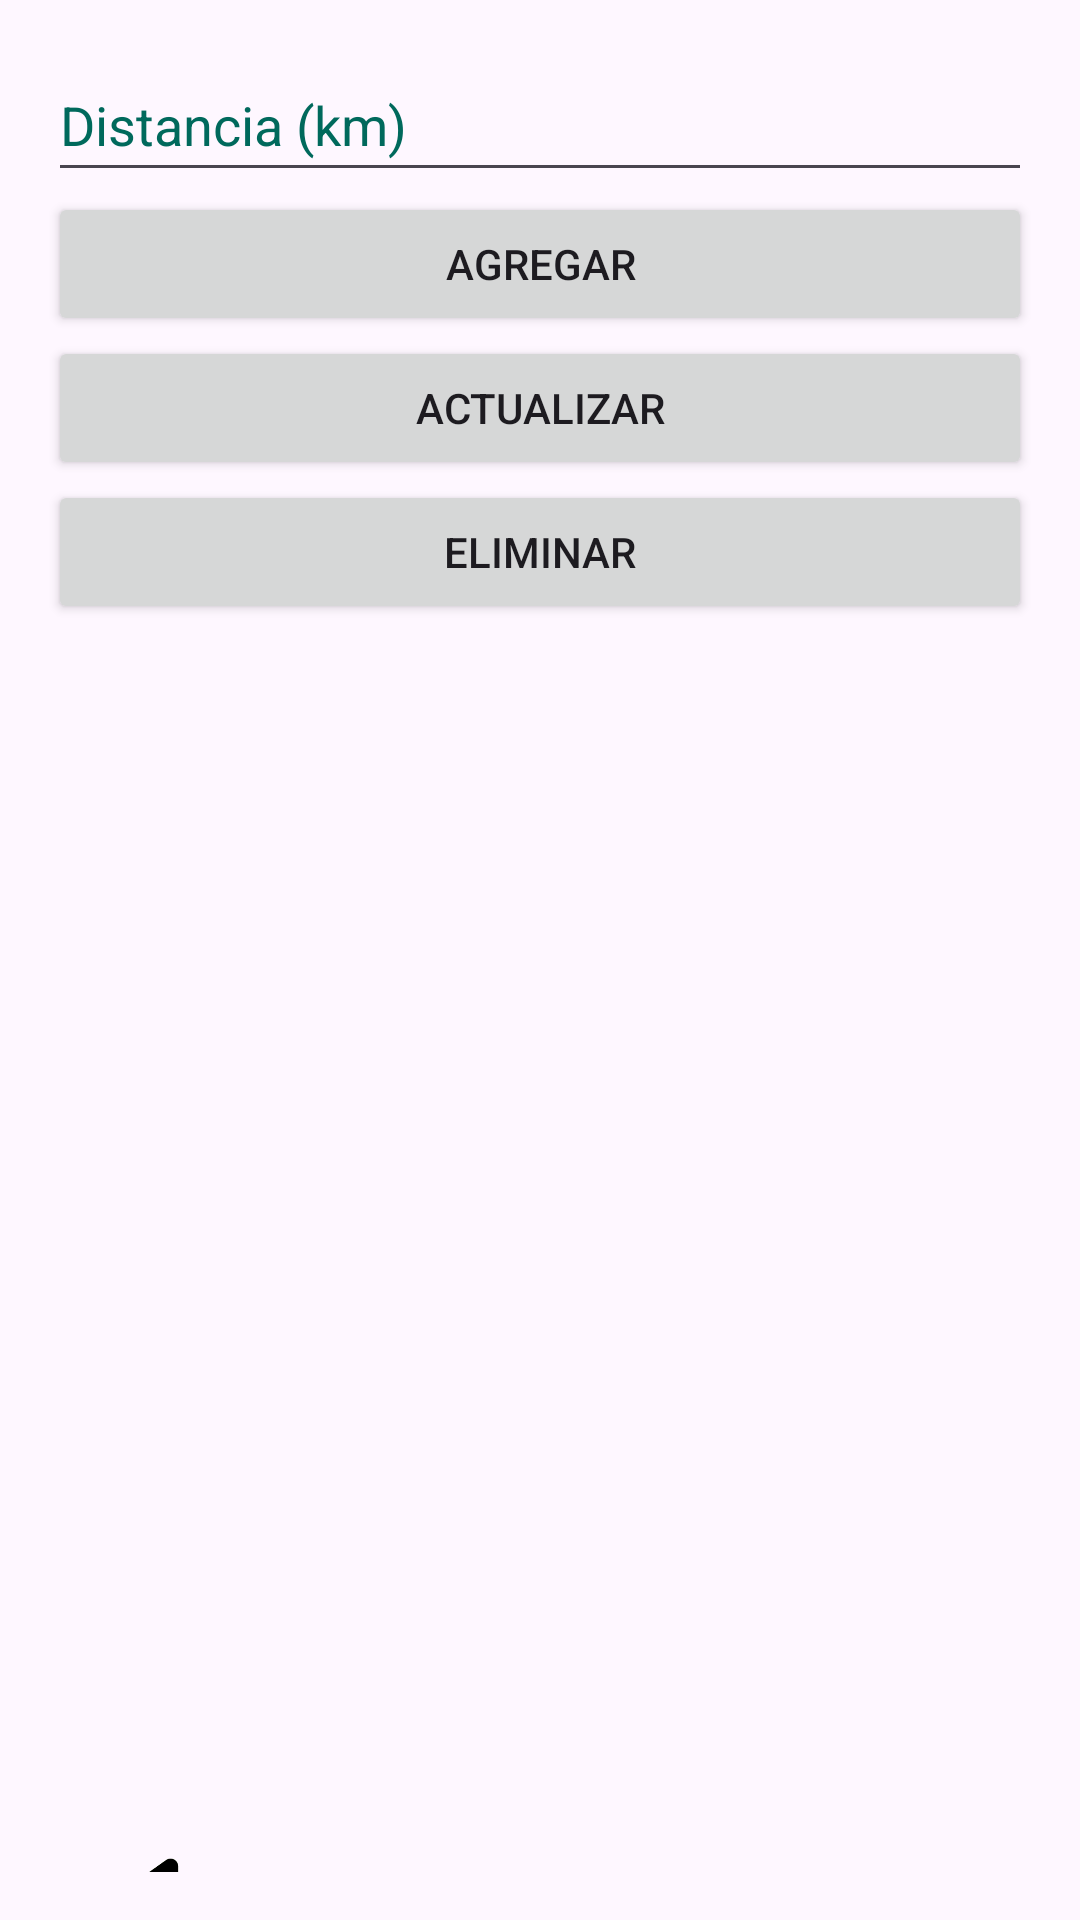

Write the Android layout XML for this screen, with the resource values it uses.
<!-- AndroidManifest.xml: application theme Theme.HealthApplication -->
<!-- res/layout/activity_exercise_training_log.xml -->
<?xml version="1.0" encoding="utf-8"?>
<LinearLayout xmlns:android="http://schemas.android.com/apk/res/android"
    xmlns:tools="http://schemas.android.com/tools"
    android:layout_width="match_parent"
    android:layout_height="match_parent"
    android:orientation="vertical"
    android:background="@drawable/fondo"
    android:padding="16dp">

    <EditText
        android:id="@+id/editTextDistancia"
        android:layout_width="match_parent"
        android:layout_height="wrap_content"
        android:autofillHints=""
        android:hint="@string/distancia_km"
        android:inputType="numberDecimal"
        android:minHeight="48dp"
        android:textColorHint="#00695C"
        tools:ignore="TextContrastCheck" />

    <Button
        android:id="@+id/buttonAdd"
        android:layout_width="match_parent"
        android:layout_height="wrap_content"
        android:text="@string/agregar"/>

    <Button
        android:id="@+id/buttonUpdate"
        android:layout_width="match_parent"
        android:layout_height="wrap_content"
        android:text="@string/actualizar"/>

    <Button
        android:id="@+id/buttonDelete"
        android:layout_width="match_parent"
        android:layout_height="wrap_content"
        android:text="@string/eliminar"/>

    <ListView
        android:id="@+id/listViewCalorias"
        android:layout_width="match_parent"
        android:layout_height="392dp"
        android:textColor="@color/black"/>

    <ImageView
        android:id="@+id/btnback"
        android:layout_width="81dp"
        android:layout_height="109dp"
        android:src="@drawable/flecharegreso" />
</LinearLayout>
<!-- resources referenced by this layout -->
<resources>
  <color name="black">#FF000000</color>
  <!-- drawable flecharegreso: png bitmap (drawable, 25348 bytes) -->
  <string name="actualizar">Actualizar</string>
  <string name="agregar">Agregar</string>
  <string name="distancia_km">Distancia (km)</string>
  <string name="eliminar">Eliminar</string>
  <style name="Theme.HealthApplication" parent="Base.Theme.HealthApplication" />
  <style name="Base.Theme.HealthApplication" parent="Theme.Material3.DayNight.NoActionBar">
          
          
      </style>
</resources>
